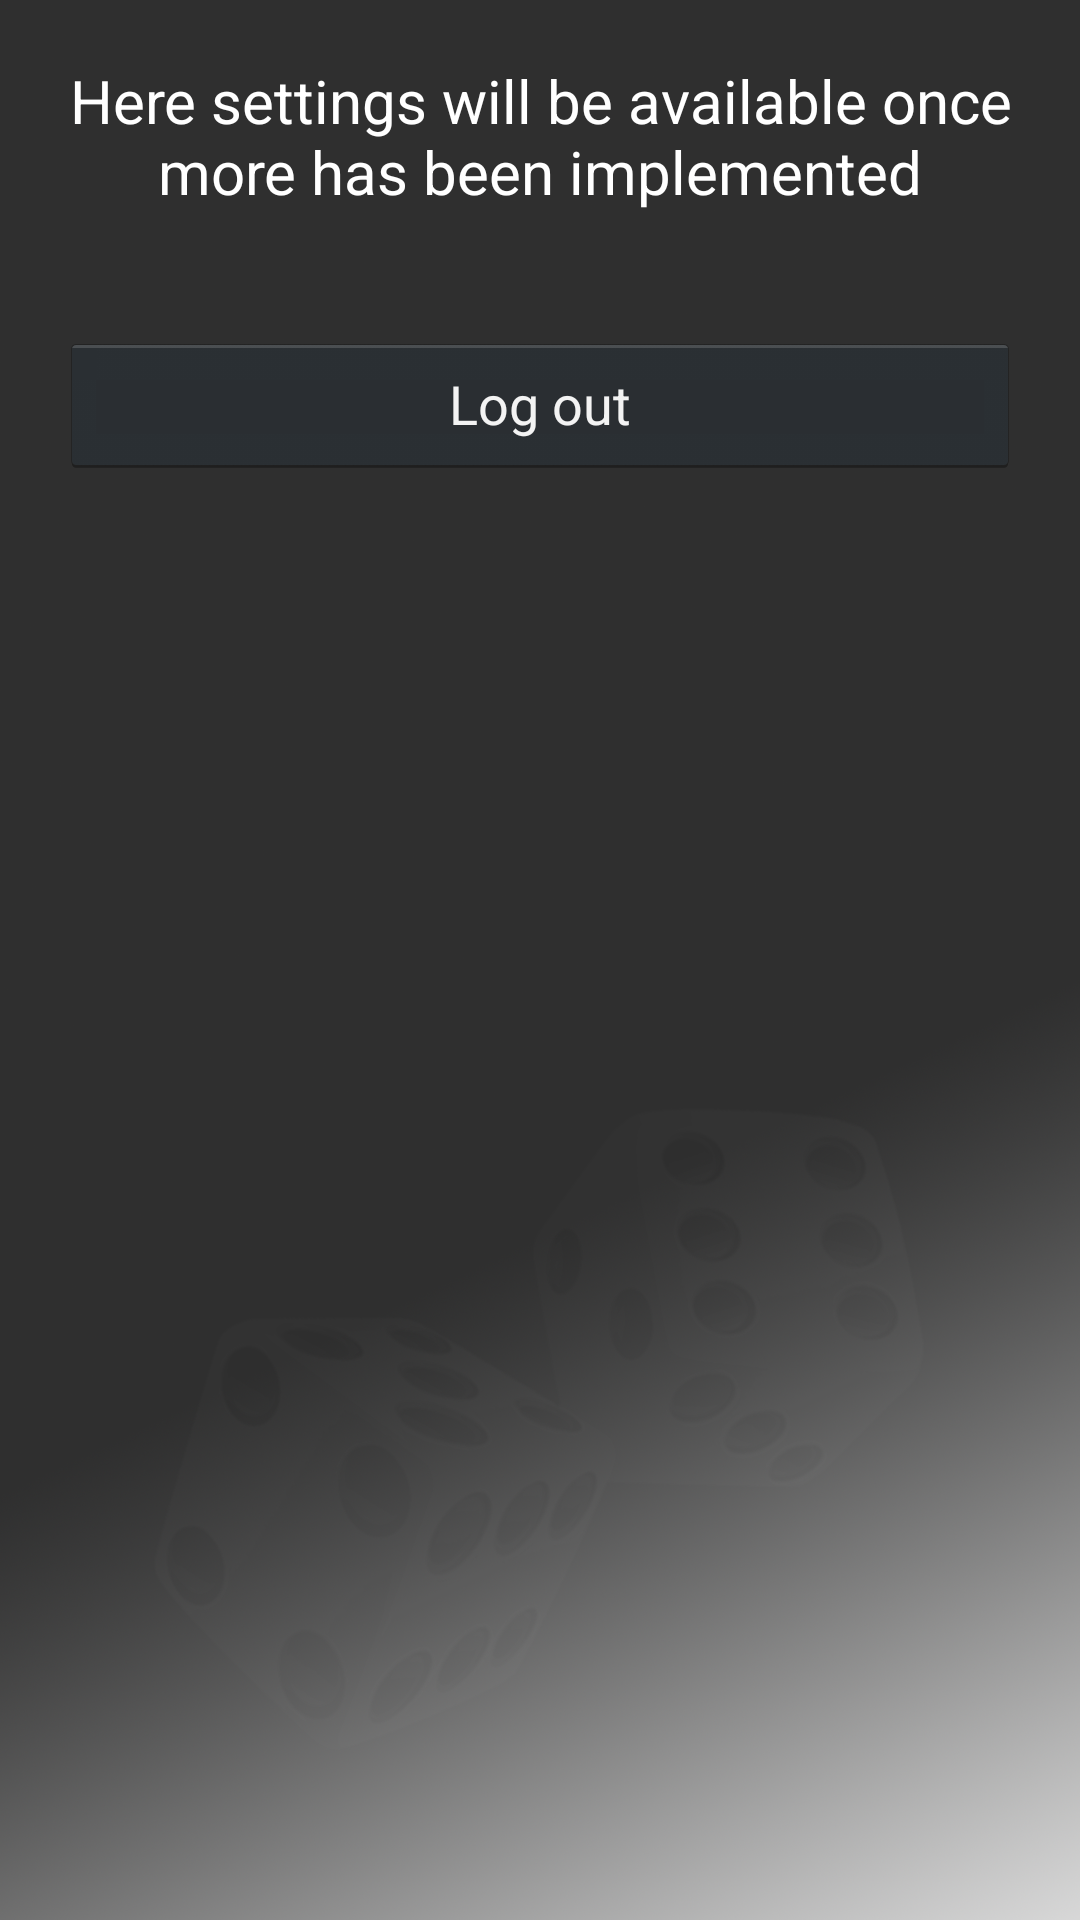

Here is an Android app screen rendered from its layout file. Give the layout XML and the strings, colors and styles it references.
<!-- AndroidManifest.xml: application theme AppTheme -->
<!-- res/layout/activity_settings.xml -->
<?xml version="1.0" encoding="utf-8"?>
<android.support.constraint.ConstraintLayout xmlns:android="http://schemas.android.com/apk/res/android"
    xmlns:app="http://schemas.android.com/apk/res-auto"
    xmlns:tools="http://schemas.android.com/tools"
    android:layout_width="match_parent"
    android:layout_height="match_parent"
    tools:context="com.betterino.magnus.wonderbetterino_mm.SettingsActivity"
    android:background="@mipmap/backgroundblackdice">



    <LinearLayout
        android:layout_width="match_parent"
        android:layout_height="match_parent"
        android:layout_marginTop="20dp"
        android:layout_marginStart="20dp"
        android:layout_marginEnd="20dp"
        android:orientation="vertical">

        <TextView
            android:id="@+id/settings_text"
            android:layout_width="match_parent"
            android:layout_height="wrap_content"
            android:layout_marginBottom="20dp"
            android:fontFamily="Droid Sans"
            android:textAlignment="center"
            android:textColor="@color/colorWhite"
            android:textSize="20sp"
            android:text="@string/settingsString"
            app:layout_constraintBottom_toBottomOf="parent"
            app:layout_constraintLeft_toLeftOf="parent"
            app:layout_constraintRight_toRightOf="parent"
            app:layout_constraintTop_toTopOf="parent"/>

        <Button
            android:id="@+id/buttonLogout"
            android:layout_width="match_parent"
            android:layout_height="wrap_content"
            android:text="@string/log_out"
            android:layout_marginTop="20dp"
            style="@android:style/Widget.Holo.Button"
            android:fontFamily="Droid Sans"
            app:layout_constraintBottom_toBottomOf="parent"
            app:layout_constraintLeft_toLeftOf="parent"
            app:layout_constraintRight_toRightOf="parent"
            app:layout_constraintTop_toTopOf="parent" />



    </LinearLayout>
</android.support.constraint.ConstraintLayout>
<!-- resources referenced by this layout -->
<resources>
  <color name="colorWhite">#ffffff</color>
  <!-- mipmap backgroundblackdice: png bitmap (mipmap-xxxhdpi, 579002 bytes) -->
  <string name="log_out">Log out</string>
  <string name="settingsString">Here settings will be available once more has been implemented</string>
  <style name="AppTheme" parent="Theme.AppCompat.Light.DarkActionBar">
          
          <item name="colorPrimary">@color/colorPrimary</item>
          <item name="colorPrimaryDark">@color/colorPrimaryDark</item>
          <item name="colorAccent">@color/colorAccent</item>
      </style>
  <color name="colorPrimary">#2f2f2f</color>
  <color name="colorPrimaryDark">#2f2f2f</color>
  <color name="colorAccent">#FF4081</color>
</resources>
